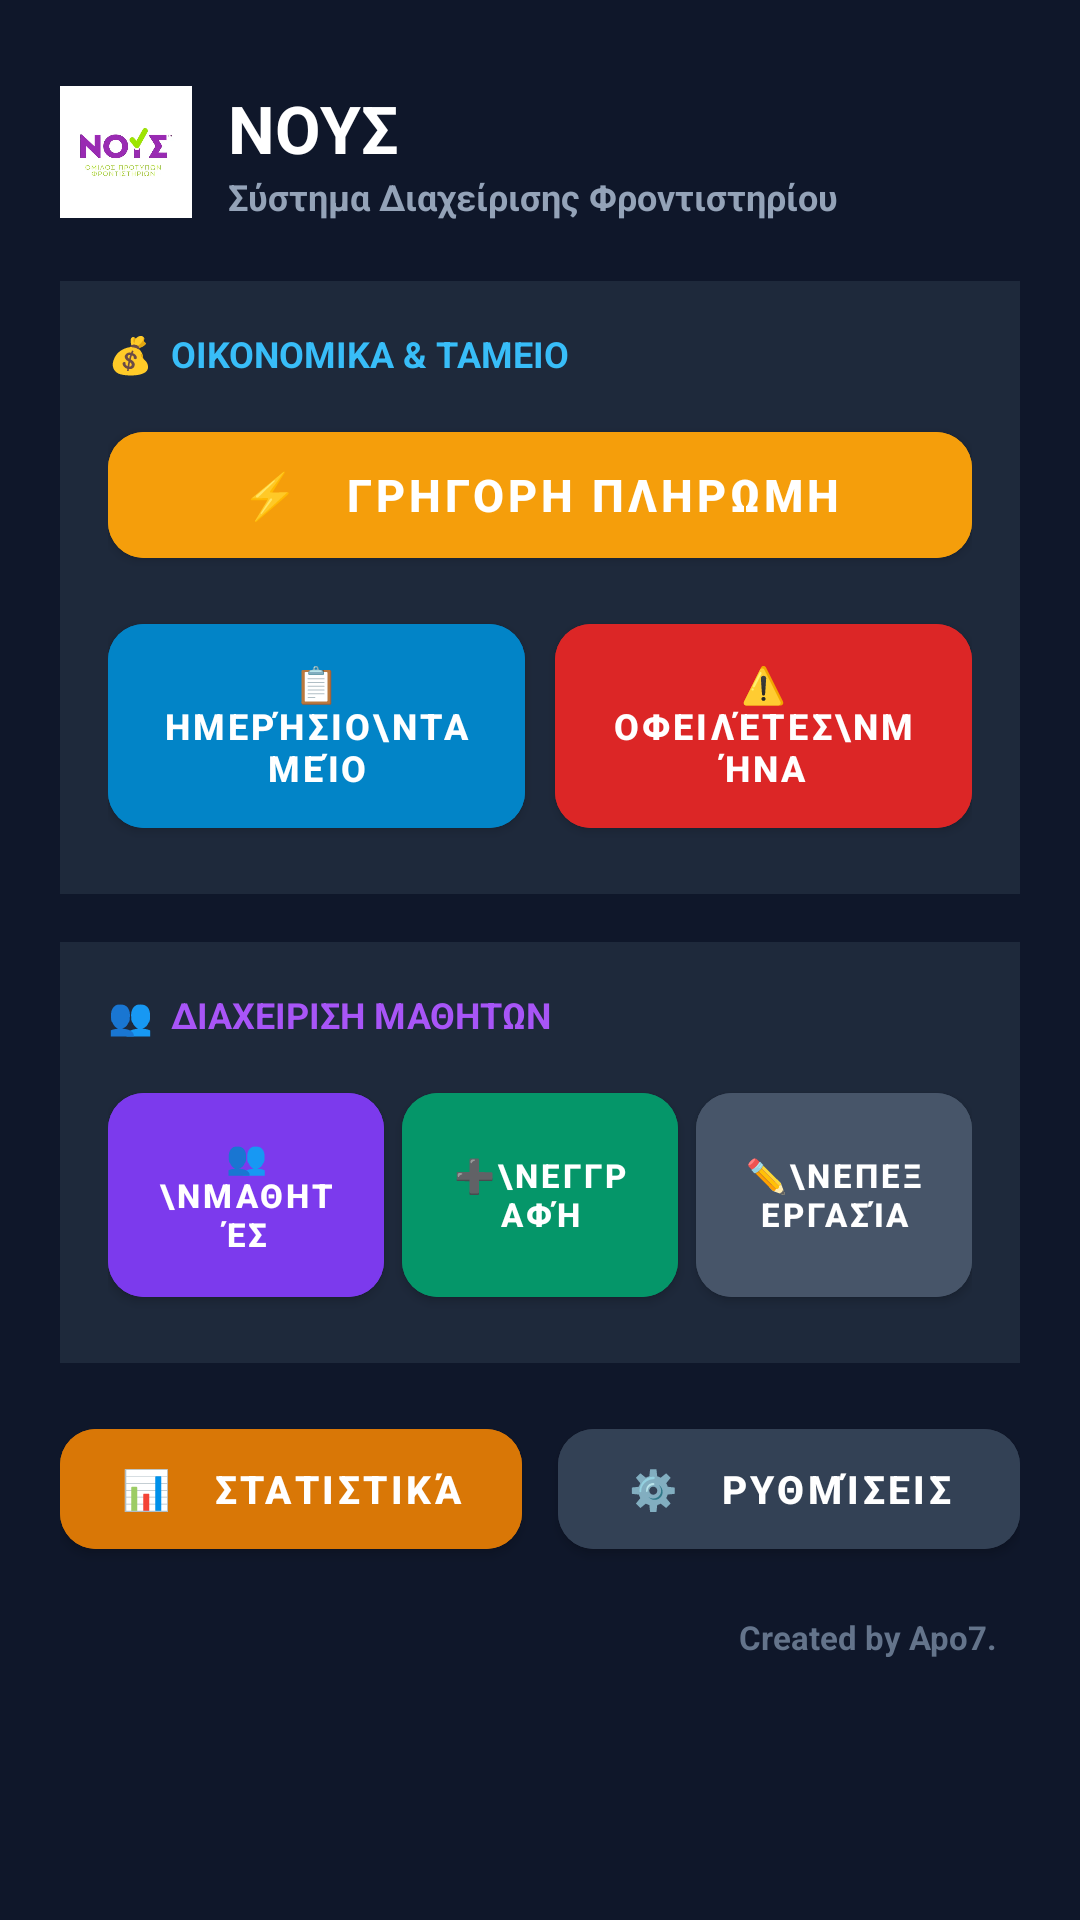

Reconstruct the res/layout file that produces this screen, plus the resources it refers to.
<!-- AndroidManifest.xml: application theme Theme.MaterialComponents.DayNight.NoActionBar -->
<!-- res/layout/activity_main.xml -->
<?xml version="1.0" encoding="utf-8"?>
<ScrollView
    xmlns:android="http://schemas.android.com/apk/res/android"
    xmlns:app="http://schemas.android.com/apk/res-auto"
    android:layout_width="match_parent"
    android:layout_height="match_parent"
    android:background="#0F172A"
    android:fillViewport="true">

    <LinearLayout
        android:layout_width="match_parent"
        android:layout_height="wrap_content"
        android:orientation="vertical"
        android:padding="20dp">

        
        <LinearLayout
            android:layout_width="match_parent"
            android:layout_height="wrap_content"
            android:orientation="horizontal"
            android:gravity="center_vertical"
            android:layout_marginTop="8dp"
            android:layout_marginBottom="20dp">

            <ImageView
                android:id="@+id/ivAppLogo"
                android:layout_width="44dp"
                android:layout_height="44dp"
                android:layout_marginEnd="12dp"
                android:src="@drawable/app_logo"
                android:scaleType="centerInside"
                android:contentDescription="Logo" />

            <LinearLayout
                android:layout_width="wrap_content"
                android:layout_height="wrap_content"
                android:orientation="vertical">

                <TextView
                    android:id="@+id/tvAppName"
                    android:layout_width="wrap_content"
                    android:layout_height="wrap_content"
                    android:text="ΝΟΥΣ"
                    android:textColor="#FFFFFF"
                    android:textSize="22sp"
                    android:textStyle="bold"/>

                <TextView
                    android:layout_width="wrap_content"
                    android:layout_height="wrap_content"
                    android:text="Σύστημα Διαχείρισης Φροντιστηρίου"
                    android:textColor="#94A3B8"
                    android:textSize="12sp"
                    android:textStyle="bold"/>
            </LinearLayout>
        </LinearLayout>

        
        <LinearLayout
            android:layout_width="match_parent"
            android:layout_height="wrap_content"
            android:orientation="vertical"
            android:background="#1E293B"
            android:padding="16dp"
            android:layout_marginBottom="16dp">

            <TextView
                android:layout_width="wrap_content"
                android:layout_height="wrap_content"
                android:text="💰  ΟΙΚΟΝΟΜΙΚΑ &amp; ΤΑΜΕΙΟ"
                android:textColor="#38BDF8"
                android:textSize="12sp"
                android:textStyle="bold"
                android:layout_marginBottom="12dp"/>

            
            <com.google.android.material.button.MaterialButton
                android:id="@+id/btnQuickPay"
                android:layout_width="match_parent"
                android:layout_height="54dp"
                android:text="⚡   ΓΡΗΓΟΡΗ ΠΛΗΡΩΜΗ"
                android:textColor="#FFFFFF"
                android:backgroundTint="#F59E0B"
                app:cornerRadius="12dp"
                android:textSize="15sp"
                android:textStyle="bold"
                android:gravity="center"
                android:layout_marginBottom="10dp"/>

            
            <LinearLayout
                android:layout_width="match_parent"
                android:layout_height="wrap_content"
                android:orientation="horizontal"
                android:weightSum="2"
                android:baselineAligned="false">

                <com.google.android.material.button.MaterialButton
                    android:id="@+id/btnTodayPayments"
                    android:layout_width="0dp"
                    android:layout_height="80dp"
                    android:layout_weight="1"
                    android:layout_marginEnd="5dp"
                    android:text="📋  Ημερήσιο\nΤαμείο"
                    android:textColor="#FFFFFF"
                    android:backgroundTint="#0284C7"
                    app:cornerRadius="12dp"
                    android:textSize="12sp"
                    android:textStyle="bold"
                    android:gravity="center"/>

                <com.google.android.material.button.MaterialButton
                    android:id="@+id/btnUnpaidStudents"
                    android:layout_width="0dp"
                    android:layout_height="80dp"
                    android:layout_weight="1"
                    android:layout_marginStart="5dp"
                    android:text="⚠️  Οφειλέτες\nΜήνα"
                    android:textColor="#FFFFFF"
                    android:backgroundTint="#DC2626"
                    app:cornerRadius="12dp"
                    android:textSize="12sp"
                    android:textStyle="bold"
                    android:gravity="center"/>
            </LinearLayout>
        </LinearLayout>

        
        <LinearLayout
            android:layout_width="match_parent"
            android:layout_height="wrap_content"
            android:orientation="vertical"
            android:background="#1E293B"
            android:padding="16dp"
            android:layout_marginBottom="16dp">

            <TextView
                android:layout_width="wrap_content"
                android:layout_height="wrap_content"
                android:text="👥  ΔΙΑΧΕΙΡΙΣΗ ΜΑΘΗΤΩΝ"
                android:textColor="#A855F7"
                android:textSize="12sp"
                android:textStyle="bold"
                android:layout_marginBottom="12dp"/>

            <LinearLayout
                android:layout_width="match_parent"
                android:layout_height="wrap_content"
                android:orientation="horizontal"
                android:weightSum="3"
                android:baselineAligned="false">

                <com.google.android.material.button.MaterialButton
                    android:id="@+id/btnStudentList"
                    android:layout_width="0dp"
                    android:layout_height="80dp"
                    android:layout_weight="1"
                    android:layout_marginEnd="4dp"
                    android:text="👥\nΜαθητές"
                    android:textColor="#FFFFFF"
                    android:backgroundTint="#7C3AED"
                    app:cornerRadius="12dp"
                    android:textSize="11sp"
                    android:textStyle="bold"
                    android:gravity="center"/>

                <com.google.android.material.button.MaterialButton
                    android:id="@+id/btnRegisterStudent"
                    android:layout_width="0dp"
                    android:layout_height="80dp"
                    android:layout_weight="1"
                    android:layout_marginStart="2dp"
                    android:layout_marginEnd="2dp"
                    android:text="➕\nΕγγραφή"
                    android:textColor="#FFFFFF"
                    android:backgroundTint="#059669"
                    app:cornerRadius="12dp"
                    android:textSize="11sp"
                    android:textStyle="bold"
                    android:gravity="center"/>

                <com.google.android.material.button.MaterialButton
                    android:id="@+id/btnEditStudents"
                    android:layout_width="0dp"
                    android:layout_height="80dp"
                    android:layout_weight="1"
                    android:layout_marginStart="4dp"
                    android:text="✏️\nΕπεξεργασία"
                    android:textColor="#FFFFFF"
                    android:backgroundTint="#475569"
                    app:cornerRadius="12dp"
                    android:textSize="11sp"
                    android:textStyle="bold"
                    android:gravity="center"/>
            </LinearLayout>
        </LinearLayout>

        
        <LinearLayout
            android:layout_width="match_parent"
            android:layout_height="wrap_content"
            android:orientation="horizontal"
            android:weightSum="2"
            android:baselineAligned="false"
            android:layout_marginBottom="16dp">

            <com.google.android.material.button.MaterialButton
                android:id="@+id/btnStatistics"
                android:layout_width="0dp"
                android:layout_height="52dp"
                android:layout_weight="1"
                android:layout_marginEnd="6dp"
                android:text="📊   Στατιστικά"
                android:textColor="#FFFFFF"
                android:backgroundTint="#D97706"
                app:cornerRadius="12dp"
                android:textSize="13sp"
                android:textStyle="bold"
                android:gravity="center"/>

            <com.google.android.material.button.MaterialButton
                android:id="@+id/btnSettings"
                android:layout_width="0dp"
                android:layout_height="52dp"
                android:layout_weight="1"
                android:layout_marginStart="6dp"
                android:text="⚙️   Ρυθμίσεις"
                android:textColor="#FFFFFF"
                android:backgroundTint="#334155"
                app:cornerRadius="12dp"
                android:textSize="13sp"
                android:textStyle="bold"
                android:gravity="center"/>
        </LinearLayout>

        
        <TextView
            android:layout_width="match_parent"
            android:layout_height="wrap_content"
            android:text="Created by Apo7."
            android:textColor="#64748B"
            android:textSize="11sp"
            android:textStyle="bold"
            android:gravity="end"
            android:paddingEnd="8dp"/>

    </LinearLayout>
</ScrollView>
<!-- resources referenced by this layout -->
<resources>
  <!-- drawable app_logo: webp bitmap (drawable, 17822 bytes) -->
</resources>
